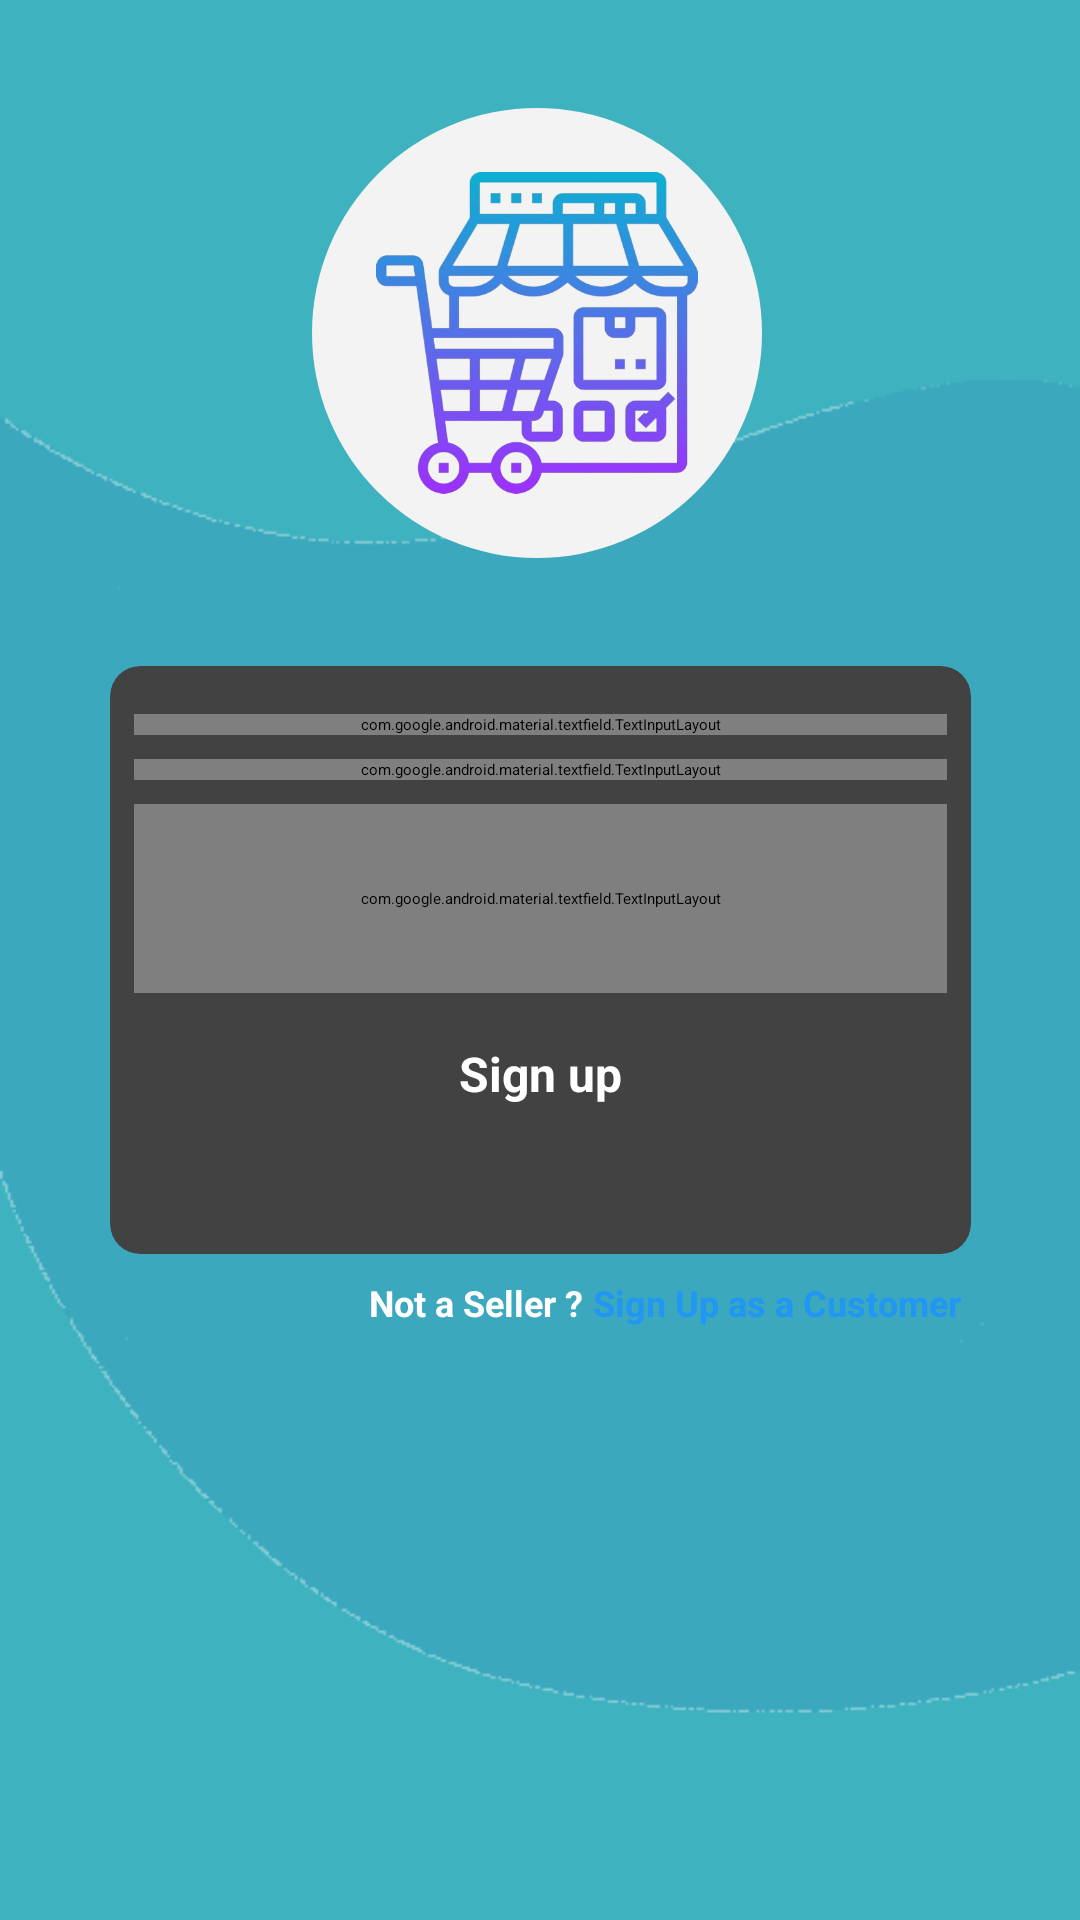

Android layout source for this screen:
<!-- AndroidManifest.xml: application theme Theme.ECommerce -->
<!-- res/layout/fragment_signup_seller.xml -->
<?xml version="1.0" encoding="utf-8"?>
<androidx.constraintlayout.widget.ConstraintLayout xmlns:android="http://schemas.android.com/apk/res/android"
    xmlns:app="http://schemas.android.com/apk/res-auto"
    xmlns:tools="http://schemas.android.com/tools"
    android:layout_width="match_parent"
    android:layout_height="match_parent"
    android:background="@drawable/backgroundwithline">


    <TextView
        android:id="@+id/textView6"
        android:layout_width="wrap_content"
        android:layout_height="16dp"
        android:text="Not a Seller ?"
        android:textColor="@color/white"
        android:textSize="12sp"
        android:textStyle="bold"
        app:layout_constraintBottom_toBottomOf="@+id/textView"
        app:layout_constraintEnd_toEndOf="@+id/cardView2"
        app:layout_constraintHorizontal_bias="0.4"
        app:layout_constraintStart_toStartOf="@+id/cardView2"
        app:layout_constraintTop_toTopOf="@+id/textView" />

    <TextView
        android:id="@+id/textView"
        android:layout_width="wrap_content"
        android:layout_height="16dp"
        android:layout_marginTop="8dp"
        android:text="Sign Up as a Customer"
        android:textColor="#2196F3"
        android:textSize="12sp"
        android:textStyle="bold"
        app:layout_constraintBottom_toBottomOf="parent"
        app:layout_constraintEnd_toEndOf="@+id/cardView2"
        app:layout_constraintStart_toEndOf="@+id/textView6"
        app:layout_constraintTop_toBottomOf="@+id/cardView2"
        app:layout_constraintVertical_bias="0.0" />

    <ImageView
        android:id="@+id/textView7"
        android:layout_width="150dp"
        android:layout_height="150dp"
        android:layout_marginTop="16dp"
        android:layout_marginBottom="16dp"
        android:src="@drawable/logowithback"
        android:textAlignment="center"
        android:textColor="#4E4E4E"
        android:textSize="24sp"
        android:textStyle="normal|bold"
        app:layout_constraintBottom_toTopOf="@+id/cardView2"
        app:layout_constraintEnd_toEndOf="parent"
        app:layout_constraintHorizontal_bias="0.496"
        app:layout_constraintStart_toStartOf="parent"
        app:layout_constraintTop_toTopOf="parent" />

    <androidx.cardview.widget.CardView
        android:id="@+id/cardView2"
        android:layout_width="wrap_content"
        android:layout_height="wrap_content"
        app:cardCornerRadius="10dp"
        app:layout_constraintBottom_toBottomOf="parent"
        app:layout_constraintEnd_toEndOf="parent"
        app:layout_constraintStart_toStartOf="parent"
        app:layout_constraintTop_toTopOf="parent">

        <androidx.constraintlayout.widget.ConstraintLayout
            android:layout_width="match_parent"
            android:layout_height="match_parent">

            <com.google.android.material.textfield.TextInputLayout
                android:id="@+id/txtPassword"
                style="@style/Widget.MaterialComponents.TextInputLayout.OutlinedBox"
                android:layout_width="271dp"
                android:layout_height="63dp"
                android:layout_marginTop="8dp"
                android:hint="Password"
                android:textColorHint="#A7A7A7"
                app:boxStrokeColor="#EAEAEE"
                app:endIconMode="password_toggle"
                app:layout_constraintEnd_toEndOf="@+id/txtEmail"
                app:layout_constraintStart_toStartOf="@+id/txtEmail"
                app:layout_constraintTop_toBottomOf="@+id/txtEmail">

                <com.google.android.material.textfield.TextInputEditText
                    android:id="@+id/inputPassword"
                    android:layout_width="match_parent"
                    android:layout_height="55dp"
                    android:textColor="#5B5B5B"
                    android:textSize="15sp"
                    android:textStyle="bold"
                    tools:ignore="TouchTargetSizeCheck" />
            </com.google.android.material.textfield.TextInputLayout>

            <com.google.android.material.textfield.TextInputLayout
                android:id="@+id/txtUsername"
                style="@style/Widget.MaterialComponents.TextInputLayout.OutlinedBox"
                android:layout_width="0dp"
                android:layout_height="wrap_content"
                android:layout_marginStart="8dp"
                android:layout_marginTop="16dp"
                android:layout_marginEnd="8dp"
                android:hint="Username"
                android:textColorHint="#A7A7A7"
                app:boxStrokeColor="#EAEAEE"
                app:layout_constraintEnd_toEndOf="parent"
                app:layout_constraintStart_toStartOf="parent"
                app:layout_constraintTop_toTopOf="parent">

                <com.google.android.material.textfield.TextInputEditText
                    android:id="@+id/inputUsername"
                    android:layout_width="match_parent"
                    android:layout_height="55dp"
                    android:textColor="#5B5B5B"
                    android:textSize="15sp"
                    android:textStyle="bold"
                    tools:ignore="TouchTargetSizeCheck" />
            </com.google.android.material.textfield.TextInputLayout>

            <com.google.android.material.textfield.TextInputLayout
                android:id="@+id/txtEmail"
                style="@style/Widget.MaterialComponents.TextInputLayout.OutlinedBox"
                android:layout_width="0dp"
                android:layout_height="wrap_content"
                android:layout_marginTop="8dp"

                android:hint="Email"
                android:textColorHint="#A7A7A7"
                app:boxStrokeColor="#EAEAEE"
                app:layout_constraintEnd_toEndOf="@+id/txtUsername"
                app:layout_constraintStart_toStartOf="@+id/txtUsername"
                app:layout_constraintTop_toBottomOf="@+id/txtUsername">

                <com.google.android.material.textfield.TextInputEditText
                    android:id="@+id/inputEmail"
                    android:layout_width="match_parent"
                    android:layout_height="55dp"
                    android:textColor="#5B5B5B"
                    android:textSize="15sp"
                    android:textStyle="bold"
                    tools:ignore="TouchTargetSizeCheck" />
            </com.google.android.material.textfield.TextInputLayout>

            <Button
                android:id="@+id/button4"
                android:layout_width="0dp"
                android:layout_height="55dp"
                android:layout_marginStart="8dp"
                android:layout_marginTop="16dp"
                android:layout_marginEnd="8dp"

                android:layout_marginBottom="16dp"
                android:text="Sign up"
                android:textAlignment="center"
                android:textColor="#FFFFFF"
                android:textSize="16sp"
                android:textStyle="bold"
                app:layout_constraintBottom_toBottomOf="parent"
                app:layout_constraintEnd_toEndOf="parent"
                app:layout_constraintStart_toStartOf="parent"
                app:layout_constraintTop_toBottomOf="@+id/txtPassword" />
        </androidx.constraintlayout.widget.ConstraintLayout>
    </androidx.cardview.widget.CardView>

</androidx.constraintlayout.widget.ConstraintLayout>
<!-- resources referenced by this layout -->
<resources>
  <color name="white">#FFFFFFFF</color>
  <!-- drawable backgroundwithline (drawable) -->
  <layer-list xmlns:android="http://schemas.android.com/apk/res/android">
      <item>
          <color android:color="@color/primary_color"/>
      </item>
      <item android:bottom="50dp">
          <bitmap
  
              android:src="@drawable/blabla" />
  
      </item>
  </layer-list>
  <!-- drawable logowithback (drawable) -->
  <?xml version="1.0" encoding="utf-8"?>
  <layer-list xmlns:android="http://schemas.android.com/apk/res/android">
  
  
  
  
              <item >
                  <shape android:shape="oval">
                      <solid android:color="@color/grey" />
                  </shape>
              </item>
  
  
  
      <item android:gravity="center"
          android:bottom="100dp" android:right="100dp" android:left="100dp" android:top="100dp">
          <bitmap android:src="@drawable/img" />
      </item>
  
  </layer-list>
  <style name="Theme.ECommerce" parent="Base.Theme.ECommerce">
  
      
           <item name="android:windowBackground">@drawable/lanch_window_background</item>
  
           
          <item name="android:statusBarColor">@color/primary_color</item>
          <item name="android:windowLightStatusBar">false</item> 
  
          <item name="android:windowLightNavigationBar" tools:targetApi="o_mr1">false</item>  
      </style>
  <color name="primary_color">#3FB2BF</color>
  <!-- drawable blabla: png bitmap (drawable, 10464 bytes) -->
  <color name="grey">#F2F3F2</color>
  <!-- drawable img: png bitmap (drawable, 195644 bytes) -->
  <style name="Base.Theme.ECommerce" parent="Theme.Material3.Light.NoActionBar">
          
          <item name="colorPrimary">@color/primary_color</item>
          <item name="android:colorAccent">@color/primary_color</item>
          <item name="android:colorPrimaryDark">@color/primary_color</item>
  
          
          <item name="android:statusBarColor">@color/primary_color</item>
          <item name="android:windowLightStatusBar">false</item> 
          <item name="android:navigationBarColor">@color/primary_color</item>
          <item name="android:windowLightNavigationBar" tools:targetApi="o_mr1">true</item>  
  
      </style>
  <!-- drawable lanch_window_background (drawable) -->
  <?xml version="1.0" encoding="utf-8"?>
  <layer-list xmlns:android="http://schemas.android.com/apk/res/android">
      <item android:drawable="@color/white" />
  
      <item
          android:width="100dp"
          android:height="100dp"
          android:drawable="@drawable/img"
          android:gravity="center" />
  
  
  </layer-list>
</resources>
